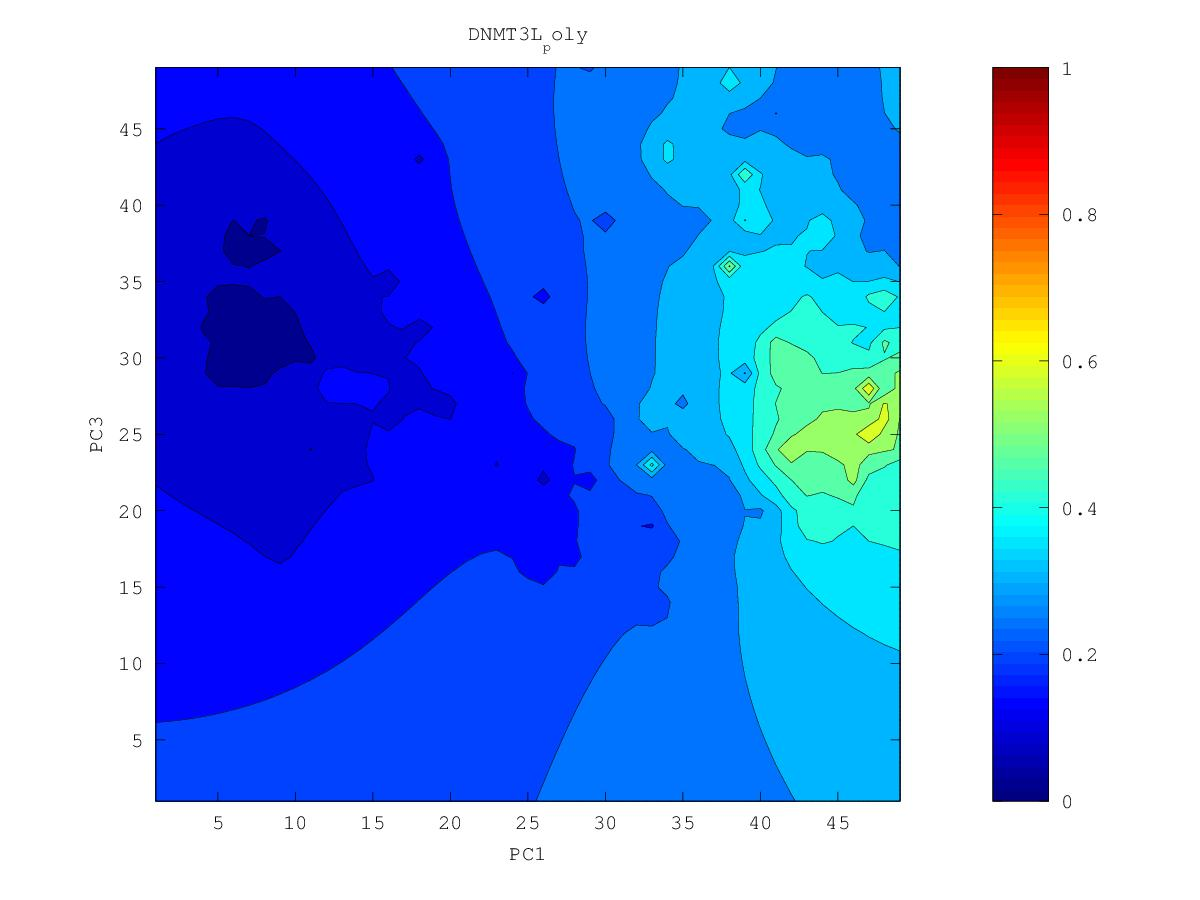

The data file committed next to this chart (first rows):
0.302973066367, 0.303154301433, 0.303082266597, 0.302413937804, 0.300478932732, 0.296454868035, 0.290757948922, 0.282723045386, 0.256675532762, 0.249658260882, 0.280201401916, 0.290819348726, 0.267736962687, 0.298028121179, 0.354246561036, 0.405508306665, 0.365626633452, 0.411181775561, 0.442679014311, 0.48425675303, 0.532983110164, 0.546443403191, 0.558624524367, 0.521872909628
0.3003, 0.3001, 0.2999, 0.2992, 0.2967, 0.2891, 0.2699, 0.2762, 0.2606, 0.2727, 0.2759, 0.2829, 0.3006, 0.3216, 0.3682, 0.4454, 0.4109, 0.4023, 0.4797, 0.4621, 0.5056, 0.4743, 0.5853, 0.6051
0.2971, 0.296, 0.2959, 0.2961, 0.2947, 0.2878, 0.2671, 0.2773, 0.2689, 0.2846, 0.2942, 0.2837, 0.2954, 0.3355, 0.3559, 0.4231, 0.392, 0.41, 0.3997, 0.4241, 0.4902, 0.6299, 0.5181, 0.5391
0.293, 0.2887, 0.2884, 0.2924, 0.2941, 0.2926, 0.2887, 0.2721, 0.2828, 0.3042, 0.314, 0.311, 0.3181, 0.3427, 0.3553, 0.3657, 0.377, 0.4205, 0.4095, 0.4395, 0.4813, 0.5094, 0.5046, 0.5414
0.2892, 0.2711, 0.2643, 0.2882, 0.293, 0.2953, 0.2966, 0.2948, 0.3037, 0.3214, 0.3418, 0.3484, 0.3434, 0.3499, 0.3632, 0.3799, 0.3968, 0.4139, 0.428, 0.4465, 0.4686, 0.489, 0.5128, 0.5447
0.2895, 0.2796, 0.2774, 0.287, 0.2891, 0.2932, 0.3019, 0.3094, 0.319, 0.3342, 0.3727, 0.3877, 0.3537, 0.3409, 0.3591, 0.3936, 0.4116, 0.4211, 0.4365, 0.4534, 0.4676, 0.4831, 0.5144, 0.5328
0.2924, 0.2892, 0.2869, 0.2862, 0.2754, 0.2726, 0.3049, 0.3167, 0.3267, 0.3382, 0.3522, 0.3584, 0.356, 0.3543, 0.3707, 0.4187, 0.4421, 0.4285, 0.4505, 0.4803, 0.4771, 0.4801, 0.493, 0.5096
0.2953, 0.2926, 0.2859, 0.2784, 0.2851, 0.2943, 0.3114, 0.3234, 0.3326, 0.3409, 0.3483, 0.3533, 0.3571, 0.3633, 0.3762, 0.3969, 0.4134, 0.4285, 0.463, 0.5226, 0.5019, 0.4812, 0.5097, 0.4919
0.2997, 0.2972, 0.2857, 0.2412, 0.2922, 0.3065, 0.3207, 0.3332, 0.3407, 0.3469, 0.3517, 0.3535, 0.3569, 0.3636, 0.3733, 0.3857, 0.4, 0.4208, 0.495, 0.4911, 0.4909, 0.461, 0.469, 0.4619
0.3086, 0.308, 0.2994, 0.2923, 0.2977, 0.3121, 0.3325, 0.3592, 0.3549, 0.3601, 0.3709, 0.3543, 0.355, 0.3623, 0.3695, 0.3774, 0.3877, 0.4023, 0.4217, 0.4305, 0.4268, 0.4241, 0.4258, 0.427
0.3305, 0.3372, 0.3119, 0.293, 0.2771, 0.3121, 0.3391, 0.4628, 0.3631, 0.3655, 0.4146, 0.3292, 0.3506, 0.3676, 0.3684, 0.3693, 0.3746, 0.3823, 0.3891, 0.386, 0.2958, 0.3899, 0.395, 0.3948
0.356, 0.401, 0.3196, 0.2996, 0.2915, 0.3121, 0.3285, 0.3425, 0.3411, 0.3391, 0.3353, 0.3203, 0.3503, 0.5317, 0.3706, 0.36, 0.3612, 0.3649, 0.3677, 0.3663, 0.3627, 0.3679, 0.3698, 0.3676
0.322, 0.3264, 0.3145, 0.3074, 0.3078, 0.3143, 0.3212, 0.3249, 0.3238, 0.3171, 0.3043, 0.3184, 0.3361, 0.3568, 0.3515, 0.347, 0.3475, 0.3494, 0.3509, 0.351, 0.3501, 0.3494, 0.3484, 0.3459
0.3072, 0.3091, 0.308, 0.3081, 0.3119, 0.3179, 0.3206, 0.3182, 0.3135, 0.3038, 0.276, 0.3011, 0.3151, 0.3265, 0.331, 0.3323, 0.3336, 0.335, 0.3359, 0.3357, 0.334, 0.3293, 0.3268, 0.3307
0.3005, 0.3014, 0.3028, 0.3064, 0.3153, 0.3333, 0.3341, 0.3169, 0.3074, 0.3, 0.2919, 0.2568, 0.2939, 0.3097, 0.3155, 0.3184, 0.3201, 0.3214, 0.322, 0.3217, 0.3194, 0.3085, 0.2864, 0.3273
0.2956, 0.2955, 0.2974, 0.3023, 0.3146, 0.368, 0.3704, 0.3141, 0.3012, 0.2945, 0.2888, 0.2822, 0.2893, 0.2981, 0.3028, 0.3056, 0.3073, 0.3083, 0.3089, 0.3089, 0.3082, 0.3073, 0.3128, 0.3053
0.2899, 0.289, 0.2907, 0.2949, 0.303, 0.3163, 0.3158, 0.3015, 0.2924, 0.2868, 0.2833, 0.2823, 0.2847, 0.2884, 0.2914, 0.2935, 0.2949, 0.2958, 0.2962, 0.2965, 0.2972, 0.3014, 0.3291, 0.3452
0.2818, 0.2813, 0.2828, 0.2856, 0.2895, 0.2928, 0.2921, 0.2873, 0.2818, 0.2766, 0.2729, 0.2732, 0.2757, 0.2783, 0.2804, 0.2818, 0.2829, 0.2835, 0.2837, 0.2838, 0.2843, 0.2864, 0.2921, 0.2896
0.2706, 0.2721, 0.2742, 0.2763, 0.2782, 0.2791, 0.2783, 0.2755, 0.2711, 0.264, 0.2506, 0.2584, 0.2651, 0.2678, 0.2692, 0.2702, 0.2709, 0.2712, 0.2712, 0.2708, 0.2701, 0.269, 0.2662, 0.2598
0.2536, 0.262, 0.2656, 0.2675, 0.2685, 0.2687, 0.2677, 0.2655, 0.2617, 0.2544, 0.2297, 0.2474, 0.2552, 0.2572, 0.2578, 0.2583, 0.2587, 0.2589, 0.2587, 0.2578, 0.2561, 0.2529, 0.2461, 0.2221
0.2388, 0.2538, 0.2578, 0.2594, 0.26, 0.2598, 0.2587, 0.2569, 0.254, 0.2499, 0.2457, 0.2457, 0.2466, 0.2462, 0.2454, 0.2455, 0.2462, 0.2466, 0.2463, 0.2451, 0.2428, 0.2388, 0.2315, 0.2169
0.245, 0.249, 0.2512, 0.2521, 0.2522, 0.2517, 0.2506, 0.249, 0.2468, 0.2442, 0.2417, 0.2398, 0.2377, 0.2341, 0.2296, 0.2302, 0.2329, 0.2343, 0.2342, 0.2328, 0.2303, 0.2264, 0.22, 0.2094
0.2438, 0.2445, 0.2451, 0.2452, 0.2449, 0.2441, 0.2429, 0.2414, 0.2395, 0.2373, 0.235, 0.2323, 0.2287, 0.2214, 0.1891, 0.2098, 0.2191, 0.2222, 0.2224, 0.2208, 0.2182, 0.2147, 0.2096, 0.2023
0.2397, 0.2394, 0.2391, 0.2386, 0.2378, 0.2368, 0.2355, 0.2339, 0.2321, 0.23, 0.2276, 0.2247, 0.2207, 0.2139, 0.2005, 0.1708, 0.2063, 0.2112, 0.211, 0.2087, 0.2056, 0.2028, 0.199, 0.1929
0.2347, 0.2338, 0.233, 0.232, 0.2309, 0.2296, 0.2282, 0.2265, 0.2246, 0.2226, 0.2202, 0.2173, 0.2137, 0.2088, 0.2019, 0.1952, 0.2001, 0.2018, 0.2002, 0.1956, 0.1893, 0.1898, 0.1883, 0.1834
0.2292, 0.2281, 0.2268, 0.2255, 0.2241, 0.2225, 0.2209, 0.2191, 0.2172, 0.2151, 0.2127, 0.21, 0.2069, 0.2032, 0.1993, 0.1963, 0.1948, 0.1932, 0.1902, 0.1833, 0.1294, 0.1771, 0.1777, 0.1741
0.2237, 0.2222, 0.2206, 0.2189, 0.2171, 0.2153, 0.2135, 0.2116, 0.2096, 0.2076, 0.2052, 0.2026, 0.1998, 0.1966, 0.1934, 0.1903, 0.1874, 0.1844, 0.1808, 0.1761, 0.1709, 0.1677, 0.1651, 0.1653
0.218, 0.2162, 0.2143, 0.2122, 0.2101, 0.2079, 0.2059, 0.2039, 0.202, 0.2, 0.1977, 0.1952, 0.1924, 0.1893, 0.186, 0.1826, 0.1788, 0.1745, 0.17, 0.1668, 0.1639, 0.1564, 0.1415, 0.1578
0.2124, 0.2103, 0.208, 0.2055, 0.2029, 0.2002, 0.1978, 0.1959, 0.1942, 0.1923, 0.1901, 0.1876, 0.1847, 0.1816, 0.1781, 0.1741, 0.1693, 0.1633, 0.1533, 0.1527, 0.155, 0.1507, 0.1469, 0.15
0.2068, 0.2044, 0.2017, 0.1987, 0.1953, 0.1916, 0.1885, 0.1871, 0.1861, 0.1846, 0.1825, 0.1799, 0.177, 0.1737, 0.1699, 0.1654, 0.1592, 0.1498, 0.1433, 0.1449, 0.1466, 0.1394, 0.1208, 0.1301
0.2013, 0.1986, 0.1955, 0.192, 0.1877, 0.1814, 0.1742, 0.1766, 0.1779, 0.177, 0.1749, 0.1723, 0.1692, 0.1656, 0.1617, 0.1569, 0.1498, 0.1331, 0.1367, 0.1411, 0.1394, 0.1323, 0.1086, 0.137
0.1959, 0.1929, 0.1896, 0.1856, 0.1807, 0.1721, 0.1157, 0.167, 0.1705, 0.1697, 0.1676, 0.1647, 0.1613, 0.1573, 0.1531, 0.149, 0.1427, 0.1162, 0.1324, 0.135, 0.1284, 0.123, 0.1276, 0.137
0.1907, 0.1875, 0.1838, 0.1796, 0.1746, 0.1689, 0.1639, 0.1642, 0.1643, 0.1628, 0.1604, 0.1572, 0.1533, 0.1482, 0.1421, 0.1406, 0.1378, 0.1317, 0.1247, 0.1301, 0.124, 0.1267, 0.1293, 0.1309
0.1857, 0.1823, 0.1783, 0.1735, 0.168, 0.1632, 0.1609, 0.1598, 0.1583, 0.1561, 0.1533, 0.1499, 0.1457, 0.1395, 0.1011, 0.1322, 0.133, 0.1297, 0.1227, 0.1288, 0.1304, 0.1309, 0.1299, 0.1183
0.1809, 0.1774, 0.1731, 0.1676, 0.1592, 0.1481, 0.1536, 0.154, 0.1522, 0.1495, 0.1462, 0.1426, 0.1386, 0.1339, 0.1292, 0.1283, 0.1278, 0.1269, 0.1266, 0.1284, 0.1306, 0.1316, 0.131, 0.1302
0.1765, 0.1729, 0.1685, 0.1628, 0.1537, 0.1363, 0.148, 0.1483, 0.1459, 0.1427, 0.139, 0.1352, 0.1312, 0.1272, 0.124, 0.1221, 0.1212, 0.121, 0.1223, 0.1258, 0.131, 0.1333, 0.1307, 0.1278
0.1724, 0.1688, 0.1644, 0.1593, 0.1534, 0.1482, 0.1457, 0.1431, 0.1396, 0.1357, 0.1315, 0.1273, 0.123, 0.1185, 0.1144, 0.1133, 0.1127, 0.1125, 0.1142, 0.1207, 0.1378, 0.148, 0.1303, 0.1218
0.1687, 0.165, 0.1606, 0.1558, 0.1508, 0.1461, 0.1418, 0.1376, 0.1331, 0.1284, 0.1235, 0.1187, 0.114, 0.1086, 0.079, 0.1027, 0.1023, 0.1009, 0.101, 0.1076, 0.1389, 0.1812, 0.1238, 0.1113
0.1654, 0.1614, 0.1569, 0.152, 0.147, 0.1419, 0.1368, 0.1317, 0.1263, 0.1206, 0.1148, 0.1088, 0.1036, 0.1002, 0.09619, 0.09387, 0.09015, 0.08655, 0.07931, 0.06086, 0.1003, 0.09492, 0.1072, 0.1004
0.1624, 0.1581, 0.1533, 0.148, 0.1425, 0.1369, 0.1312, 0.1253, 0.1189, 0.1122, 0.1052, 0.09723, 0.07998, 0.09065, 0.08926, 0.08303, 0.0748, 0.06813, 0.0579, 0.07191, 0.08381, 0.08858, 0.09362, 0.0944
0.1596, 0.1549, 0.1497, 0.1439, 0.1376, 0.1313, 0.125, 0.1184, 0.1112, 0.1025, 0.09312, 0.08688, 0.074, 0.08242, 0.08079, 0.07429, 0.06767, 0.06114, 0.05736, 0.06578, 0.07856, 0.08471, 0.08775, 0.09022
0.1571, 0.1521, 0.1464, 0.1397, 0.1319, 0.1242, 0.118, 0.1103, 0.1023, 0.09338, 0.07019, 0.07508, 0.06907, 0.07806, 0.07482, 0.07521, 0.06965, 0.0621, 0.05791, 0.06158, 0.06933, 0.07635, 0.08116, 0.0876
0.155, 0.1498, 0.1436, 0.1359, 0.1251, 0.1096, 0.1098, 0.103, 0.09098, 0.0908, 0.0788, 0.07437, 0.07056, 0.07408, 0.07615, 0.07064, 0.05941, 0.01815, 0.06312, 0.06127, 0.06634, 0.07495, 0.083, 0.08892
0.1532, 0.1481, 0.1419, 0.1338, 0.1214, 0.07772, 0.1052, 0.1034, 0.09709, 0.08943, 0.07422, 0.06743, 0.06332, 0.07576, 0.07607, 0.06827, 0.05624, 0.06087, 0.06838, 0.06855, 0.06436, 0.07585, 0.07553, 0.08632
0.152, 0.1471, 0.1412, 0.1339, 0.1246, 0.1147, 0.1093, 0.1005, 0.09313, 0.08858, 0.0776, 0.07978, 0.08024, 0.0802, 0.07852, 0.06296, 0.0693, 0.06305, 0.07189, 0.06919, 0.05035, 0.07899, 0.08494, 0.08642
0.1512, 0.1468, 0.1415, 0.1351, 0.128, 0.1204, 0.1126, 0.1019, 0.09433, 0.08149, 0.08657, 0.08677, 0.08222, 0.07803, 0.08098, 0.07886, 0.07793, 0.07306, 0.07796, 0.07682, 0.08035, 0.08028, 0.08709, 0.09408
0.1509, 0.147, 0.1422, 0.1367, 0.1305, 0.1237, 0.1158, 0.1028, 0.09533, 0.09705, 0.09452, 0.09291, 0.08914, 0.08255, 0.08521, 0.07877, 0.08351, 0.08625, 0.08745, 0.08855, 0.08992, 0.09094, 0.09479, 0.1005
0.1512, 0.1477, 0.1434, 0.1385, 0.133, 0.127, 0.12, 0.1111, 0.1055, 0.1029, 0.0917, 0.09673, 0.09719, 0.0954, 0.09421, 0.09242, 0.09292, 0.09446, 0.09546, 0.09636, 0.09706, 0.09693, 0.09966, 0.1058
0.1521, 0.1488, 0.1449, 0.1405, 0.1357, 0.1304, 0.1248, 0.1192, 0.1143, 0.1096, 0.1025, 0.1035, 0.1041, 0.1032, 0.1021, 0.1014, 0.1013, 0.1018, 0.1024, 0.1031, 0.1031, 0.09801, 0.09937, 0.1106
